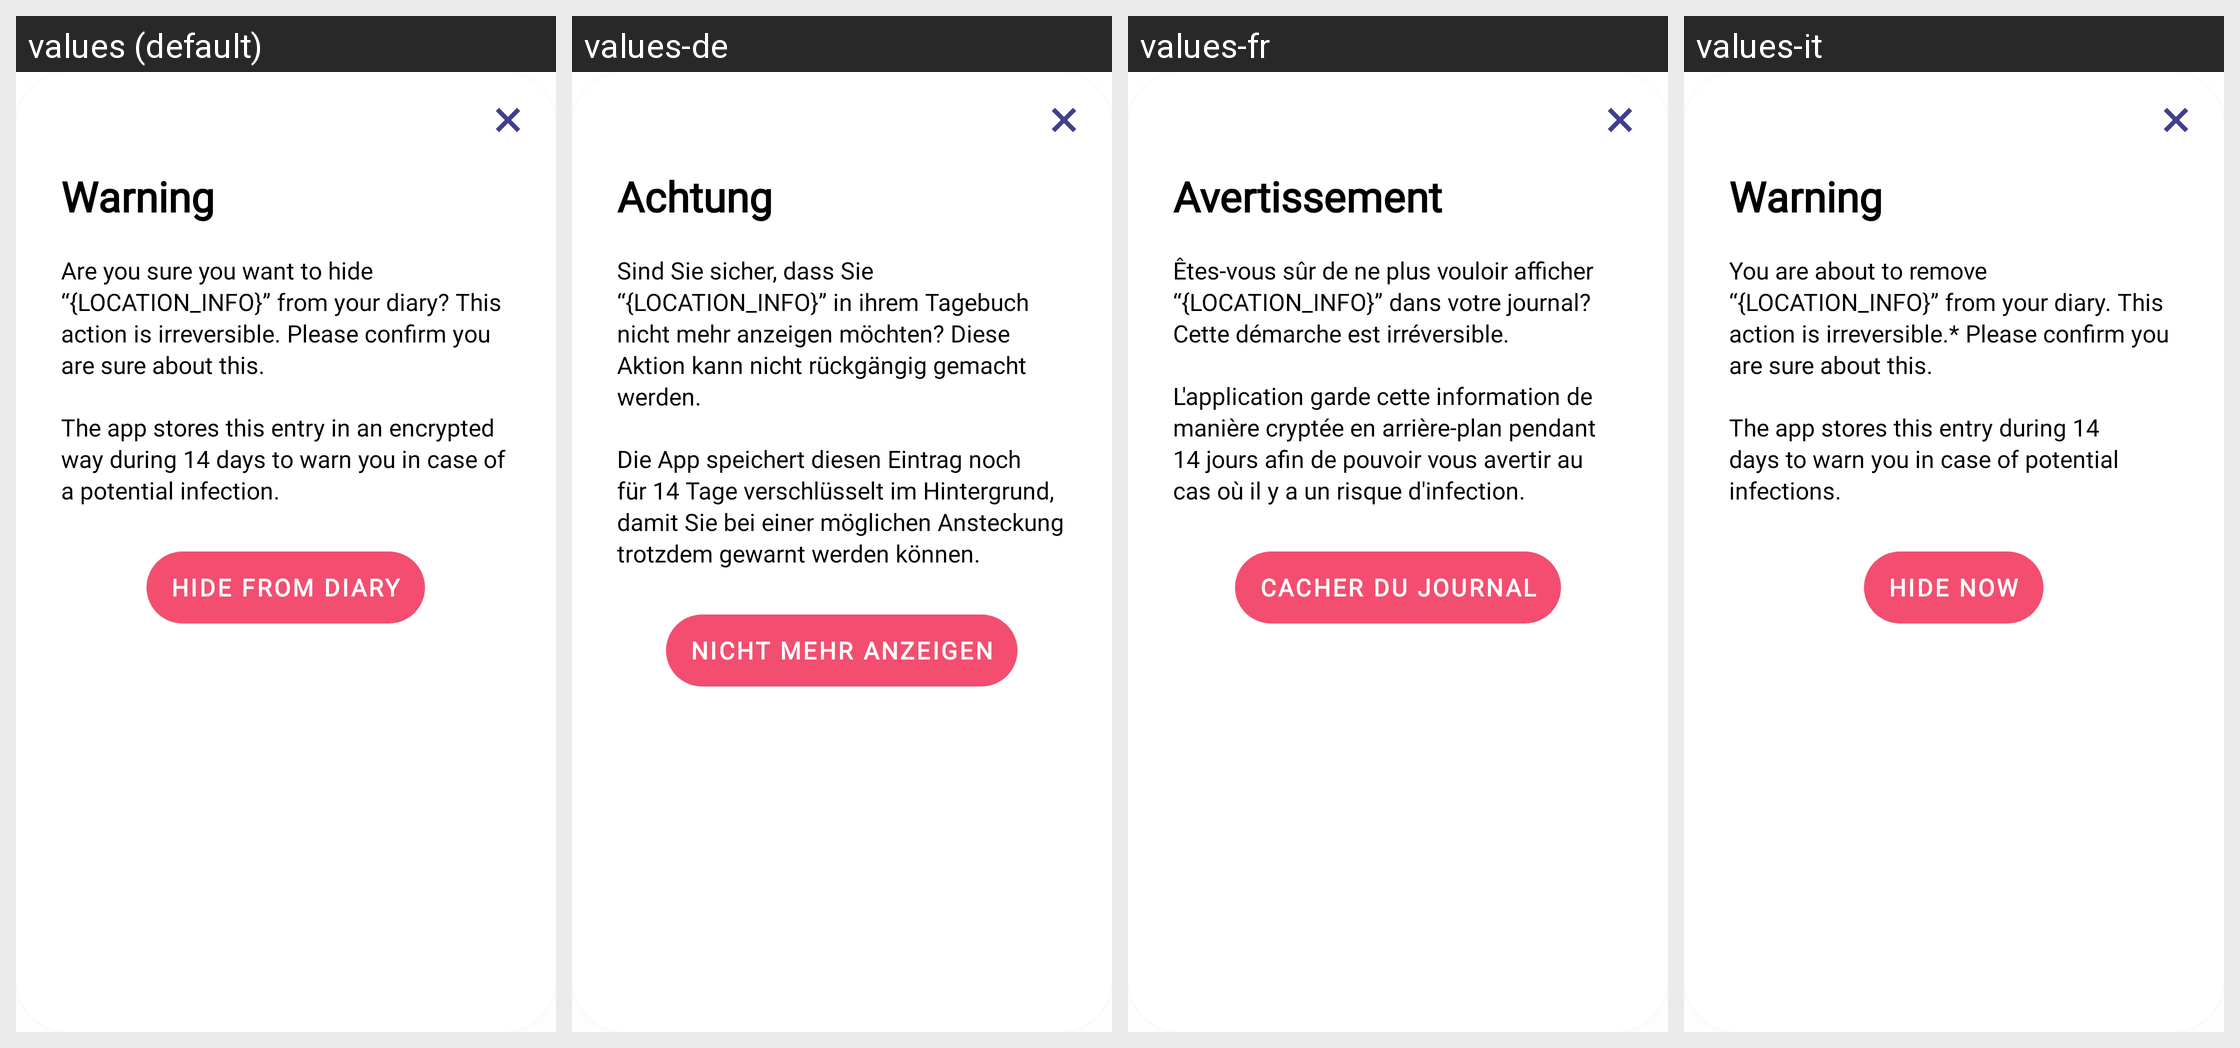

The Android screen above is rendered under several locales of the same app. Produce the string resources it draws, with the default and per-locale values.
Android screen res/layout/dialog_fragment_hide_in_diary.xml rendered under 4 locales, left to right: values (default), values-de, values-fr, values-it. Device: Nexus 5 (rendered at 1080×1920; each locale shown at half size, 540×960, under a caption strip naming it); theme Theme.MaterialComponents.DayNight.NoActionBar.
Strings drawn on this screen, with the default value and each locale's value (text and hints the layout hard-codes, and strings that could not be matched under every locale, appear in the picture but are not listed):

remove_diary_warning_title
  values: Warning
  values-de: Achtung
  values-fr: Avertissement
  values-it: Warning

remove_diary_warning_text
  values: Are you sure you want to hide “{LOCATION_INFO}” from your diary? This action is irreversible. Please confirm you are sure about this.
  values-de: Sind Sie sicher, dass Sie “{LOCATION_INFO}” in ihrem Tagebuch nicht mehr anzeigen möchten? Diese Aktion kann nicht rückgängig gemacht werden.
  values-fr: Êtes-vous sûr de ne plus vouloir afficher “{LOCATION_INFO}” dans votre journal? Cette démarche est irréversible.
  values-it: You are about to remove “{LOCATION_INFO}” from your diary. This action is irreversible.* Please confirm you are sure about this.

remove_diary_warning_star_text
  values: The app stores this entry in an encrypted way during 14 days to warn you in case of a potential infection.
  values-de: Die App speichert diesen Eintrag noch für 14 Tage verschlüsselt im Hintergrund, damit Sie bei einer möglichen Ansteckung trotzdem gewarnt werden können.
  values-fr: L'application garde cette information de manière cryptée en arrière-plan pendant 14 jours afin de pouvoir vous avertir au cas où il y a un risque d'infection.
  values-it: The app stores this entry during 14 days to warn you in case of potential infections.

remove_diary_remove_now_button
  values: Hide from diary
  values-de: Nicht mehr anzeigen
  values-fr: Cacher du journal
  values-it: Hide now
